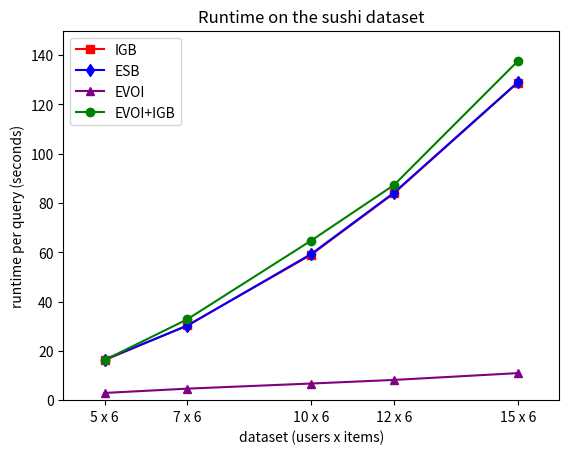

This chart was generated by the following Python code:
# -*- coding: utf-8 -*-
"""The runtimes per query results and graphs associated.

Created on Fri Sep 4 2020

@author: Maeva.Caillat

"""

import numpy as np
from matplotlib import pyplot as plt


# pylint: disable=C0103
dataset = np.array([5, 7, 10, 12, 15])
igb_runtime = np.array(
    [16.21001579,
     30.3116552,
     59.038739,
     83.93924043,
     128.90869051]
    )
esb_runtime = np.array(
    [16.48795539,
     30.21143464,
     59.3504147,
     84.17453342,
     129.07287036]
    )
evoi_runtime = np.array(
    [2.92486122,
     4.67078116,
     6.75214057,
     8.2089384,
     10.9774342]
    )
evoi_igb_runtime = np.array(
    [16.27866312,
     32.81606864,
     64.78881187,
     87.30603623,
     137.66562152
     ]
    )
fig, ax = plt.subplots()
ax.plot(dataset, igb_runtime,
        linestyle='-',
        color='r',
        marker='s',
        label='IGB')
ax.plot(dataset, esb_runtime,
        linestyle='-',
        color='b',
        marker='d',
        label='ESB')
ax.plot(dataset, evoi_runtime,
        linestyle='-',
        color='purple',
        marker='^',
        label='EVOI')
ax.plot(dataset, evoi_igb_runtime,
        linestyle='-',
        color='green',
        marker='o',
        label='EVOI+IGB')
ax.legend()
ax.set_xlim(4, 16)
ax.set_ylim(0, 150)
plt.title('Runtime on the sushi dataset')
plt.xlabel('dataset (users x items)')
plt.xticks(dataset, ['%s x %s' % (int(i), 6)
                     for i in dataset])
plt.ylabel('runtime per query (seconds)')
plt.show()
# -*- coding: utf-8 -*-
